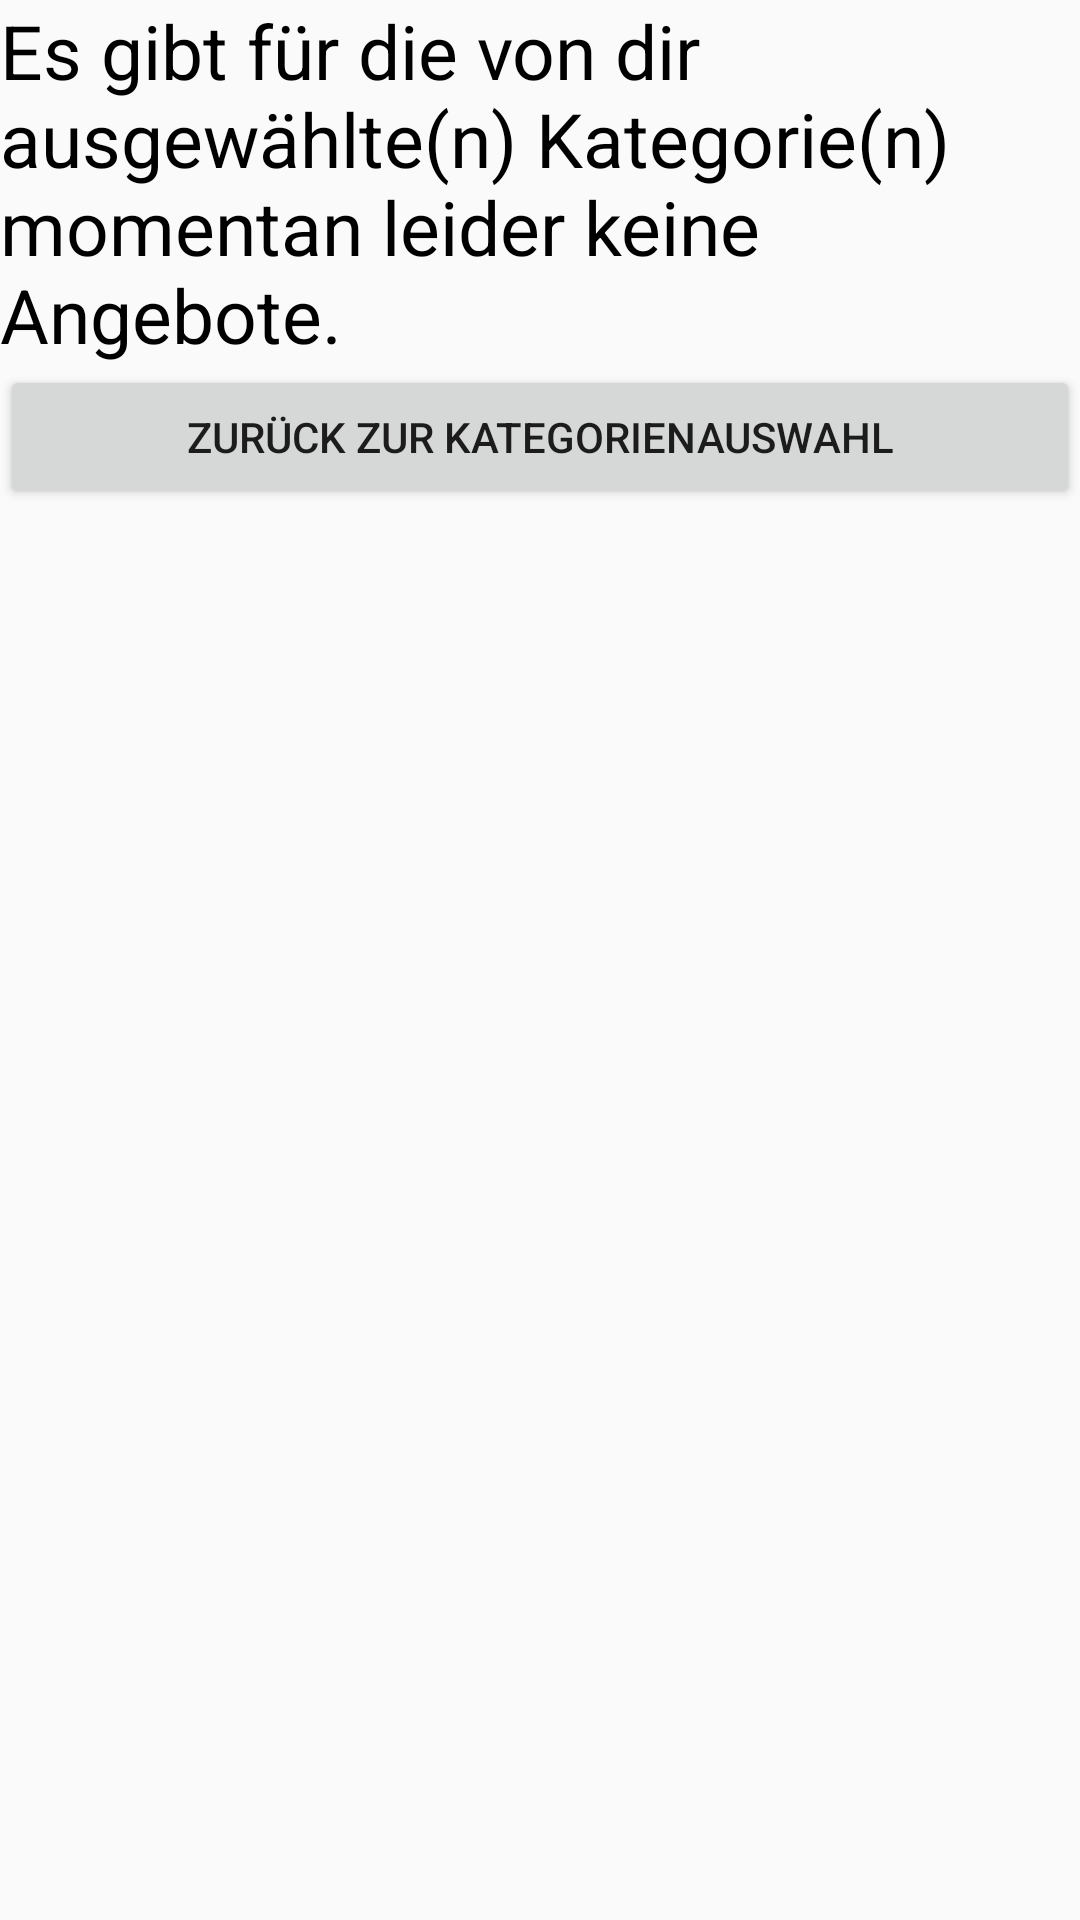

Here is an Android app screen rendered from its layout file. Give the layout XML and the strings, colors and styles it references.
<!-- AndroidManifest.xml: application theme Theme.AppCompat.Light.NoActionBar -->
<!-- res/layout/fehlermeldung_keine_angebote.xml -->
<?xml version="1.0" encoding="utf-8"?>
<LinearLayout xmlns:android="http://schemas.android.com/apk/res/android"
    xmlns:tools="http://schemas.android.com/tools"
    android:orientation="vertical"
    android:layout_width="match_parent"
    android:layout_height="match_parent">


    <TextView
        android:id="@+id/textViewVerwalten"
        android:layout_width="match_parent"
        android:layout_height="wrap_content"
        android:text="@string/fehlermeldung_keine_angebote"
        android:textColor="@color/black"
        android:textSize="25sp" />

    <Button
        android:layout_width="match_parent"
        android:layout_height="wrap_content"
        android:text="@string/zurück_zur_kategorienauswahl"
        android:id="@+id/button_fehlermeldung_keine_angebote"/>

</LinearLayout>
<!-- resources referenced by this layout -->
<resources>
  <string name="fehlermeldung_keine_angebote">Es gibt für die von dir ausgewählte(n) Kategorie(n) momentan leider keine Angebote.</string>
  <!-- not gathered from this repository: default colours our renderer supplied (Android Studio template values) -->
  <color name="black">#FF000000</color>
</resources>
